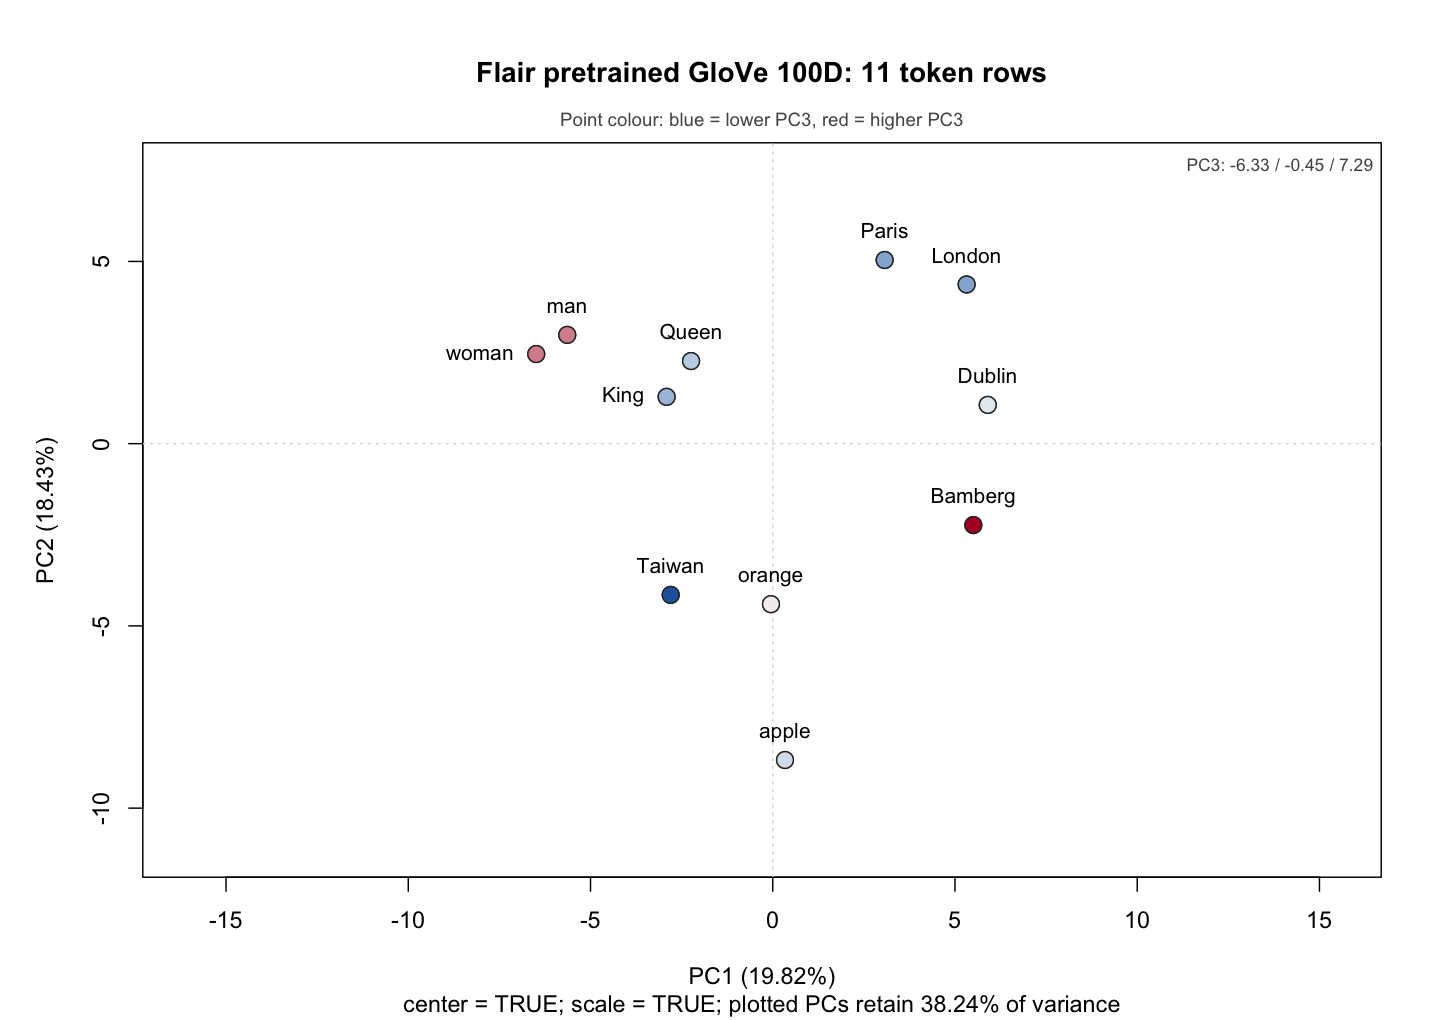

The file beside this chart, header and first rows:
position, token, id, PC1, PC2, PC3
1, King, row_0001, -2.912, 1.285, -1.951
2, Queen, row_0002, -2.241, 2.267, -1.09
3, man, row_0003, -5.638, 2.984, 3.555
4, woman, row_0004, -6.489, 2.459, 3.567
5, Paris, row_0005, 3.07, 5.039, -2.66
6, London, row_0006, 5.32, 4.368, -2.607
7, apple, row_0007, 0.3363, -8.679, -0.4475
8, orange, row_0008, -0.04855, -4.404, 0.7715
9, Taiwan, row_0009, -2.799, -4.149, -6.333
10, Dublin, row_0010, 5.899, 1.063, -0.09272
11, Bamberg, row_0011, 5.503, -2.233, 7.288
